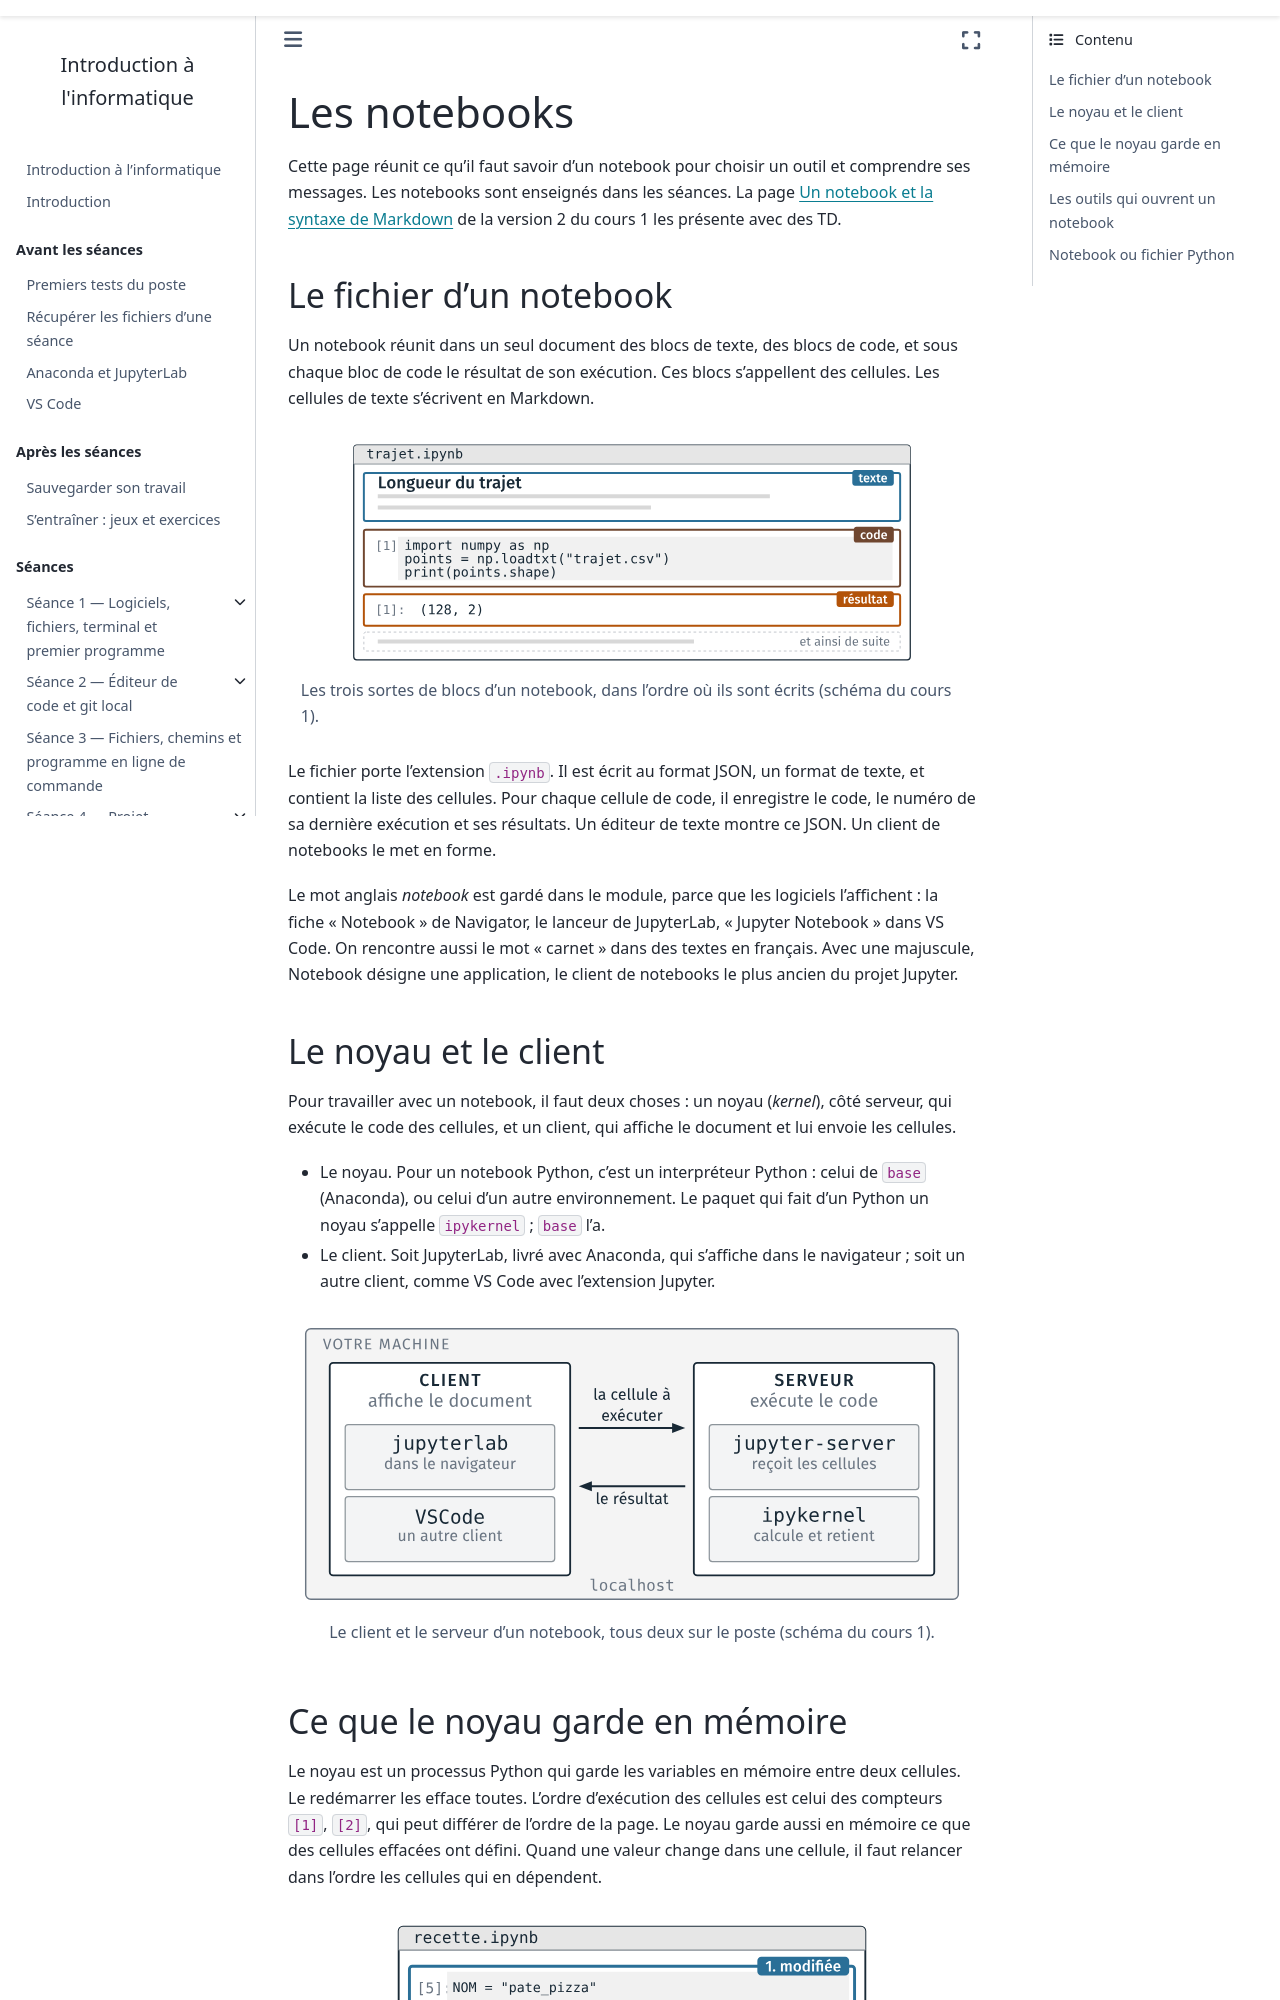

repository: geodata-ing1-info-01/cours-info-01 · page: annexes/notions/notebooks.html · generator: sphinx

---
title: Les notebooks
subtitle: Le fichier .ipynb, le noyau et le client, et les outils qui ouvrent un notebook
---

Cette page réunit ce qu'il faut savoir d'un notebook pour choisir un outil
et comprendre ses messages. Les notebooks sont enseignés dans les séances.
La page [Un notebook et la syntaxe de
Markdown](../../cours1_v2/notebook/04_notebook.md) de la version 2 du
cours 1 les présente avec des TD.

## Le fichier d'un notebook

Un notebook réunit dans un seul document des blocs de texte, des blocs de
code, et sous chaque bloc de code le résultat de son exécution. Ces blocs
s'appellent des cellules. Les cellules de texte s'écrivent en Markdown.

```{figure} ../../cours1/notebook/figures/3_notebook.svg
:alt: Un document nommé trajet.ipynb, fait de blocs empilés. En haut, un bloc de texte, étiqueté « texte », avec le titre « Longueur du trajet » et deux lignes de texte. Dessous, un bloc étiqueté « code », numéroté [1], qui contient trois lignes Python : import numpy as np, points = np.loadtxt("trajet.csv"), print(points.shape). Dessous, un bloc étiqueté « résultat », numéroté [1], qui affiche (128, 2). En bas, un bloc en pointillé indique que le document continue.

Les trois sortes de blocs d'un notebook, dans l'ordre où ils sont écrits
(schéma du cours 1).
```

Le fichier porte l'extension `.ipynb`. Il est écrit au format JSON, un
format de texte, et contient la liste des cellules. Pour chaque cellule de code, il
enregistre le code, le numéro de sa dernière exécution et ses résultats.
Un éditeur de texte montre ce JSON. Un client de notebooks le met en forme.

Le mot anglais *notebook* est gardé dans le module, parce que les logiciels
l'affichent : la fiche « Notebook » de Navigator, le lanceur de JupyterLab,
« Jupyter Notebook » dans VS Code. On rencontre aussi le mot « carnet »
dans des textes en français. Avec une majuscule, Notebook désigne une
application, le client de notebooks le plus ancien du projet Jupyter.

## Le noyau et le client

Pour travailler avec un notebook, il faut deux choses : un noyau
(*kernel*), côté serveur, qui exécute le code des cellules, et un client,
qui affiche le document et lui envoie les cellules.

- Le noyau. Pour un notebook Python, c'est un interpréteur Python : celui
  de `base` (Anaconda), ou celui d'un autre environnement. Le paquet qui
  fait d'un Python un noyau s'appelle `ipykernel` ; `base` l'a.
- Le client. Soit JupyterLab, livré avec Anaconda, qui s'affiche dans le
  navigateur ; soit un autre client, comme VS Code avec l'extension
  Jupyter.

```{figure} ../schemas/client_serveur.svg
:alt: Sur la machine, un client (JupyterLab dans le navigateur, ou VS Code) envoie la cellule à exécuter à un serveur (jupyter-server et ipykernel) qui renvoie le résultat
:width: 100%

Le client et le serveur d'un notebook, tous deux sur le poste (schéma du
cours 1).
```
